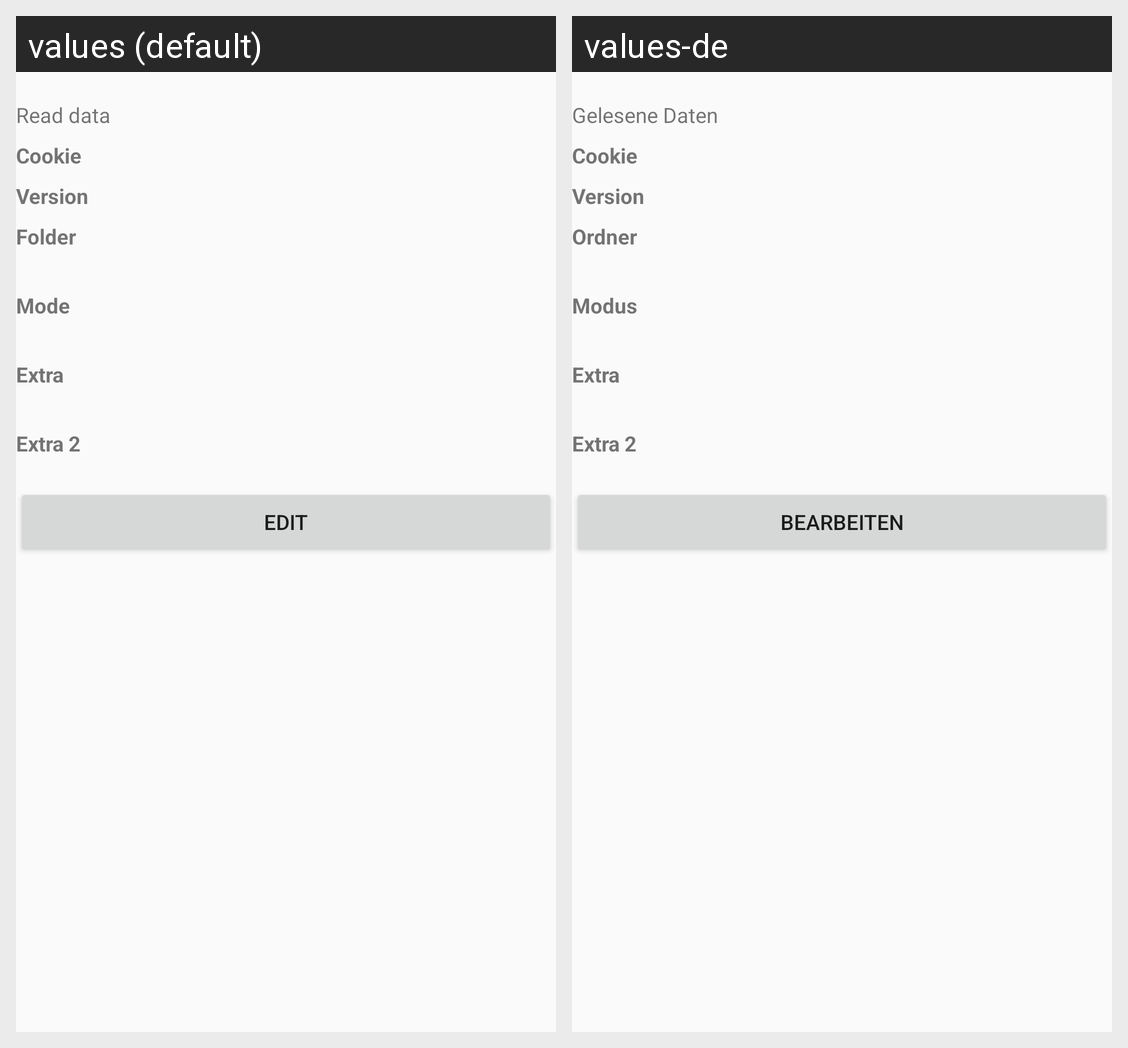

For this localized Android screen grid, give each drawn string resource with its value in every locale shown.
Android screen res/layout/activity_read.xml rendered under 2 locales, left to right: values (default), values-de. Device: Nexus 5 (rendered at 1080×1920; each locale shown at half size, 540×960, under a caption strip naming it); theme AppTheme.
Strings drawn on this screen, with the default value and each locale's value (text and hints the layout hard-codes, and strings that could not be matched under every locale, appear in the picture but are not listed):

read_intro
  values: Read data
  values-de: Gelesene Daten

edit_cookie_label
  values: Cookie
  values-de: Cookie

edit_version_label
  values: Version
  values-de: Version

edit_folder_label
  values: Folder
  values-de: Ordner

edit_mode_label
  values: Mode
  values-de: Modus

edit_special_label
  values: Extra
  values-de: Extra

edit_special2_label
  values: Extra 2
  values-de: Extra 2

read_edit_button
  values: Edit
  values-de: Bearbeiten
